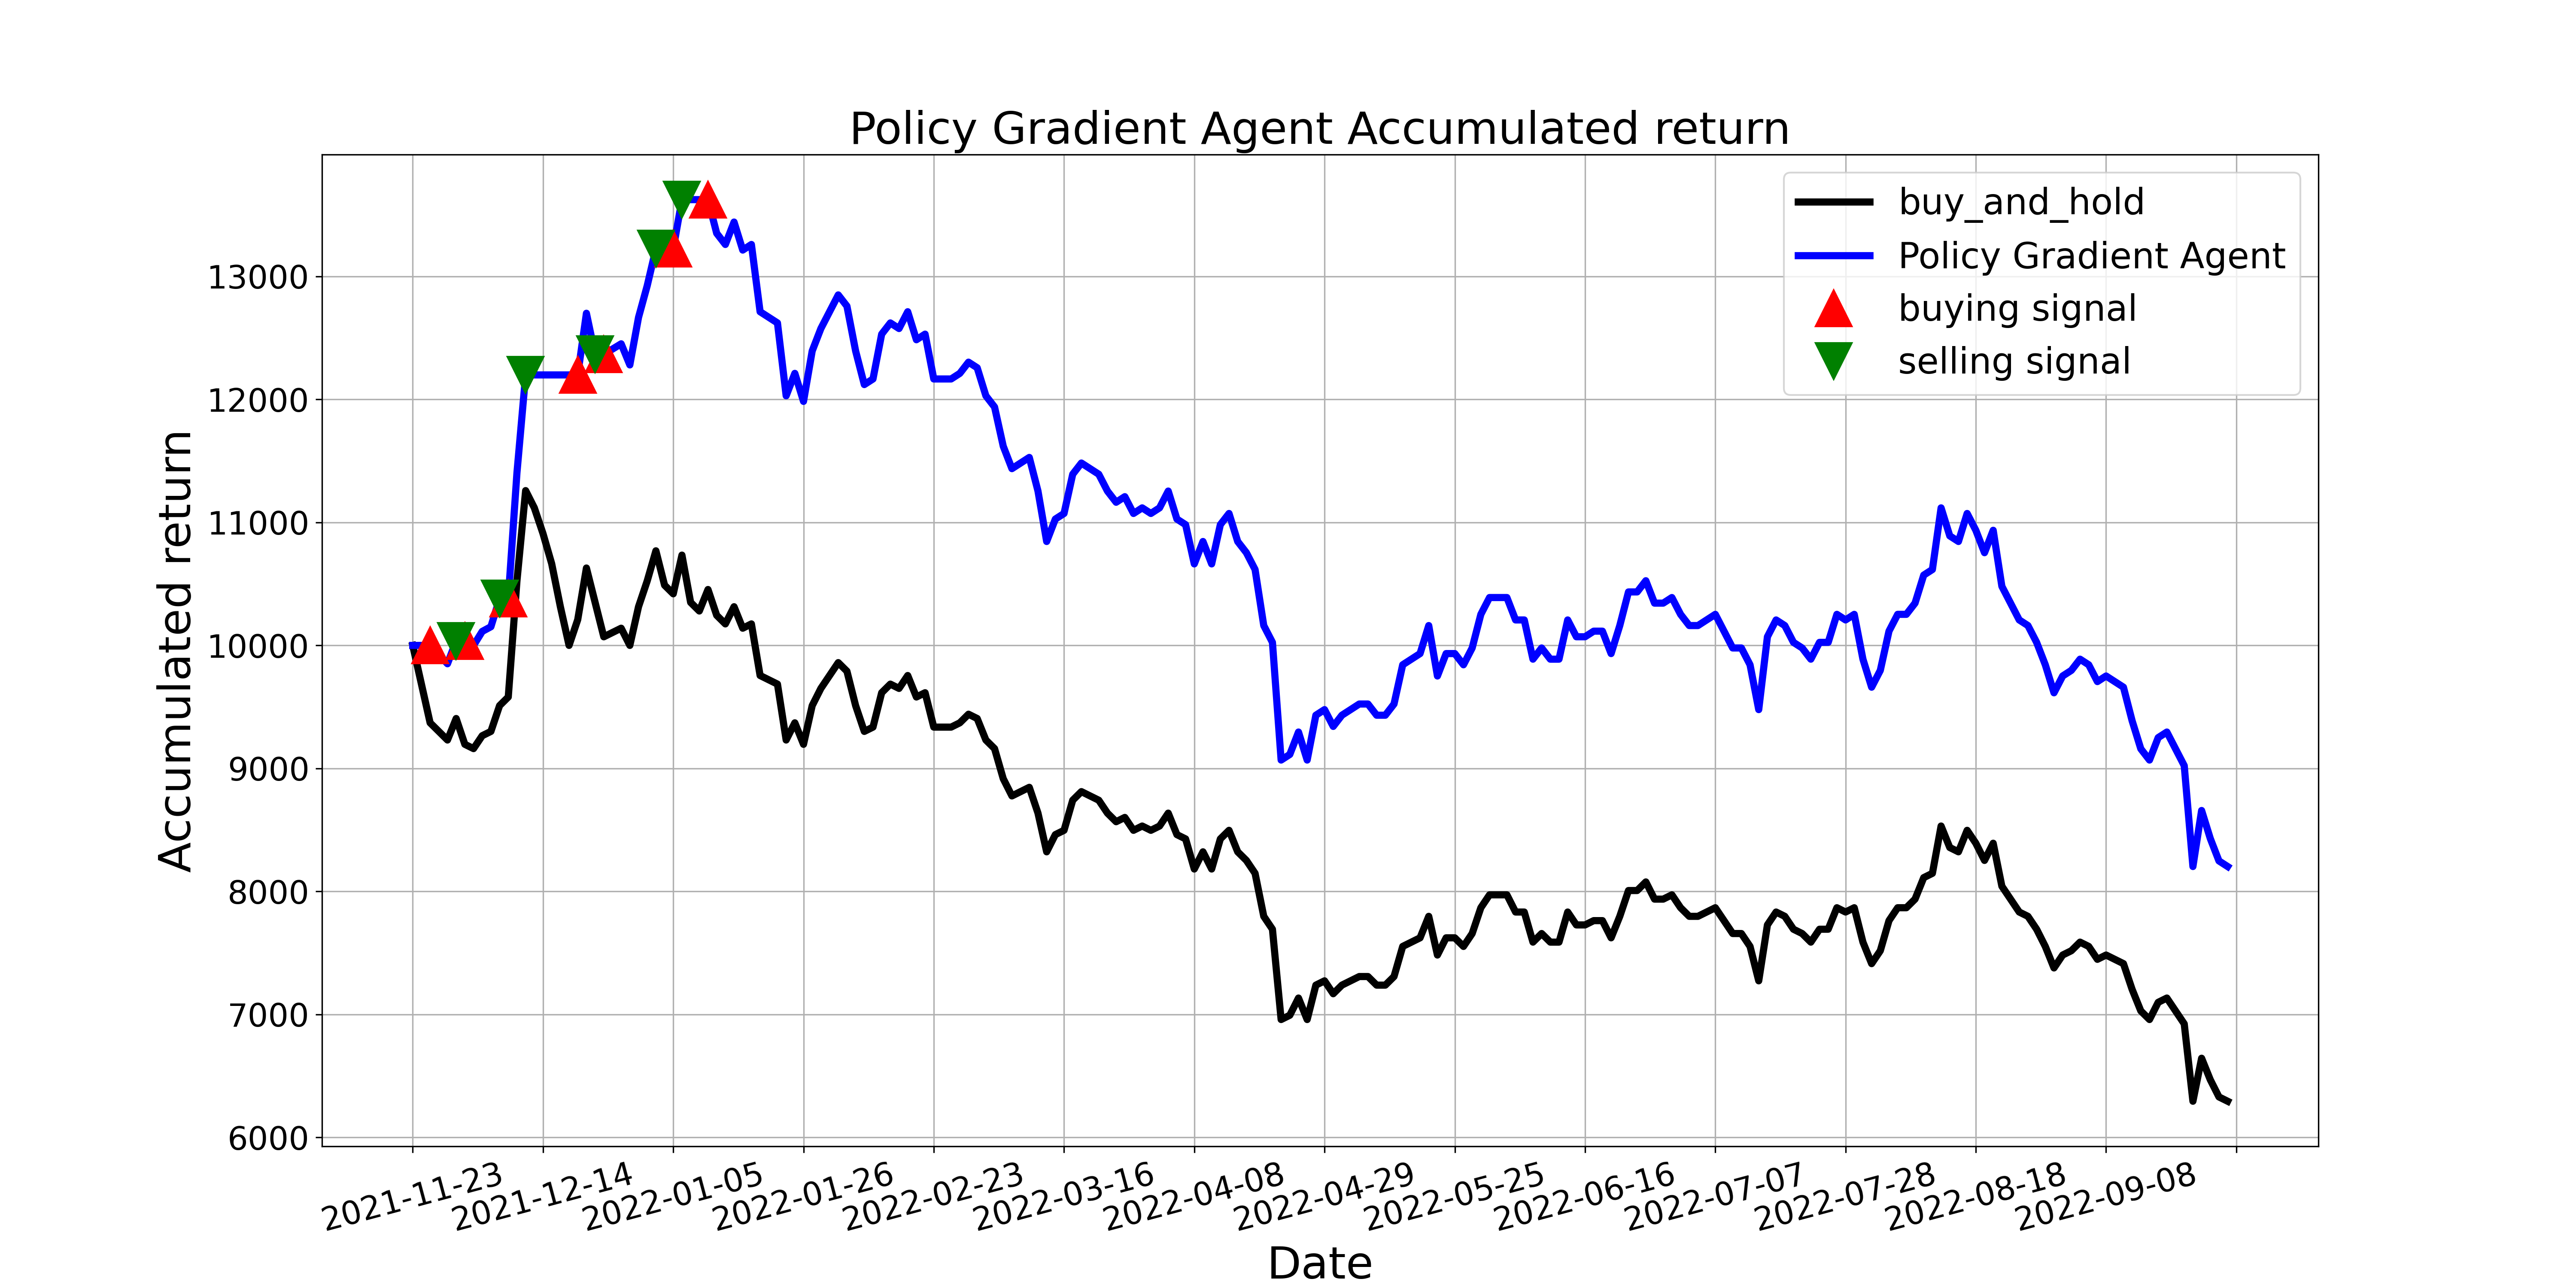

The table this chart was drawn from, first rows:
, tradeDate, B&H, action, operation, return
0, 2021-11-23, 10000, 0, 0, 10000
1, 2021-11-24, 9685, 0, 0, 10000
2, 2021-11-25, 9371, 1, 1, 10000
3, 2021-11-26, 9301, 1, 0, 9925
4, 2021-11-29, 9231, 0, 0, 9851
5, 2021-11-30, 9406, 2, 2, 10037
6, 2021-12-01, 9196, 1, 1, 10037
7, 2021-12-02, 9161, 1, 0, 9999
8, 2021-12-03, 9266, 1, 0, 10114
9, 2021-12-06, 9301, 0, 0, 10152
10, 2021-12-07, 9511, 2, 2, 10381
11, 2021-12-08, 9580, 1, 1, 10381
12, 2021-12-09, 10524, 0, 0, 11404
13, 2021-12-10, 11259, 2, 2, 12199
14, 2021-12-13, 11119, 0, 0, 12199
15, 2021-12-14, 10909, 2, 0, 12199
16, 2021-12-15, 10664, 0, 0, 12199
17, 2021-12-16, 10315, 2, 0, 12199
18, 2021-12-17, 10000, 2, 0, 12199
19, 2021-12-20, 10210, 1, 1, 12199
20, 2021-12-21, 10629, 0, 0, 12700
21, 2021-12-22, 10350, 2, 2, 12366
22, 2021-12-23, 10070, 1, 1, 12366
23, 2021-12-24, 10105, 1, 0, 12409
24, 2021-12-27, 10140, 0, 0, 12452
25, 2021-12-28, 10000, 2, 0, 12280
26, 2021-12-29, 10315, 1, 0, 12667
27, 2021-12-30, 10524, 0, 0, 12924
28, 2021-12-31, 10769, 2, 2, 13225
29, 2022-01-04, 10489, 2, 0, 13225
30, 2022-01-05, 10420, 1, 1, 13225
31, 2022-01-06, 10734, 2, 2, 13624
32, 2022-01-07, 10350, 0, 0, 13624
33, 2022-01-10, 10280, 2, 0, 13624
34, 2022-01-11, 10454, 1, 1, 13624
35, 2022-01-12, 10245, 0, 0, 13351
36, 2022-01-13, 10175, 2, 0, 13260
37, 2022-01-14, 10315, 1, 0, 13442
38, 2022-01-17, 10140, 0, 0, 13214
39, 2022-01-18, 10175, 2, 0, 13260
40, 2022-01-19, 9755, 1, 0, 12713
41, 2022-01-20, 9720, 1, 0, 12667
42, 2022-01-21, 9685, 2, 0, 12622
43, 2022-01-24, 9231, 0, 0, 12029
44, 2022-01-25, 9371, 2, 0, 12212
45, 2022-01-26, 9196, 0, 0, 11984
46, 2022-01-27, 9511, 0, 0, 12394
47, 2022-01-28, 9650, 2, 0, 12576
48, 2022-02-07, 9755, 1, 0, 12713
49, 2022-02-08, 9860, 2, 0, 12849
50, 2022-02-09, 9790, 0, 0, 12758
51, 2022-02-10, 9511, 2, 0, 12394
52, 2022-02-11, 9301, 0, 0, 12121
53, 2022-02-14, 9336, 0, 0, 12166
54, 2022-02-15, 9615, 2, 0, 12531
55, 2022-02-16, 9685, 2, 0, 12622
56, 2022-02-17, 9650, 1, 0, 12576
57, 2022-02-18, 9755, 1, 0, 12713
58, 2022-02-21, 9580, 0, 0, 12485
59, 2022-02-22, 9615, 2, 0, 12531
... 150 more rows
